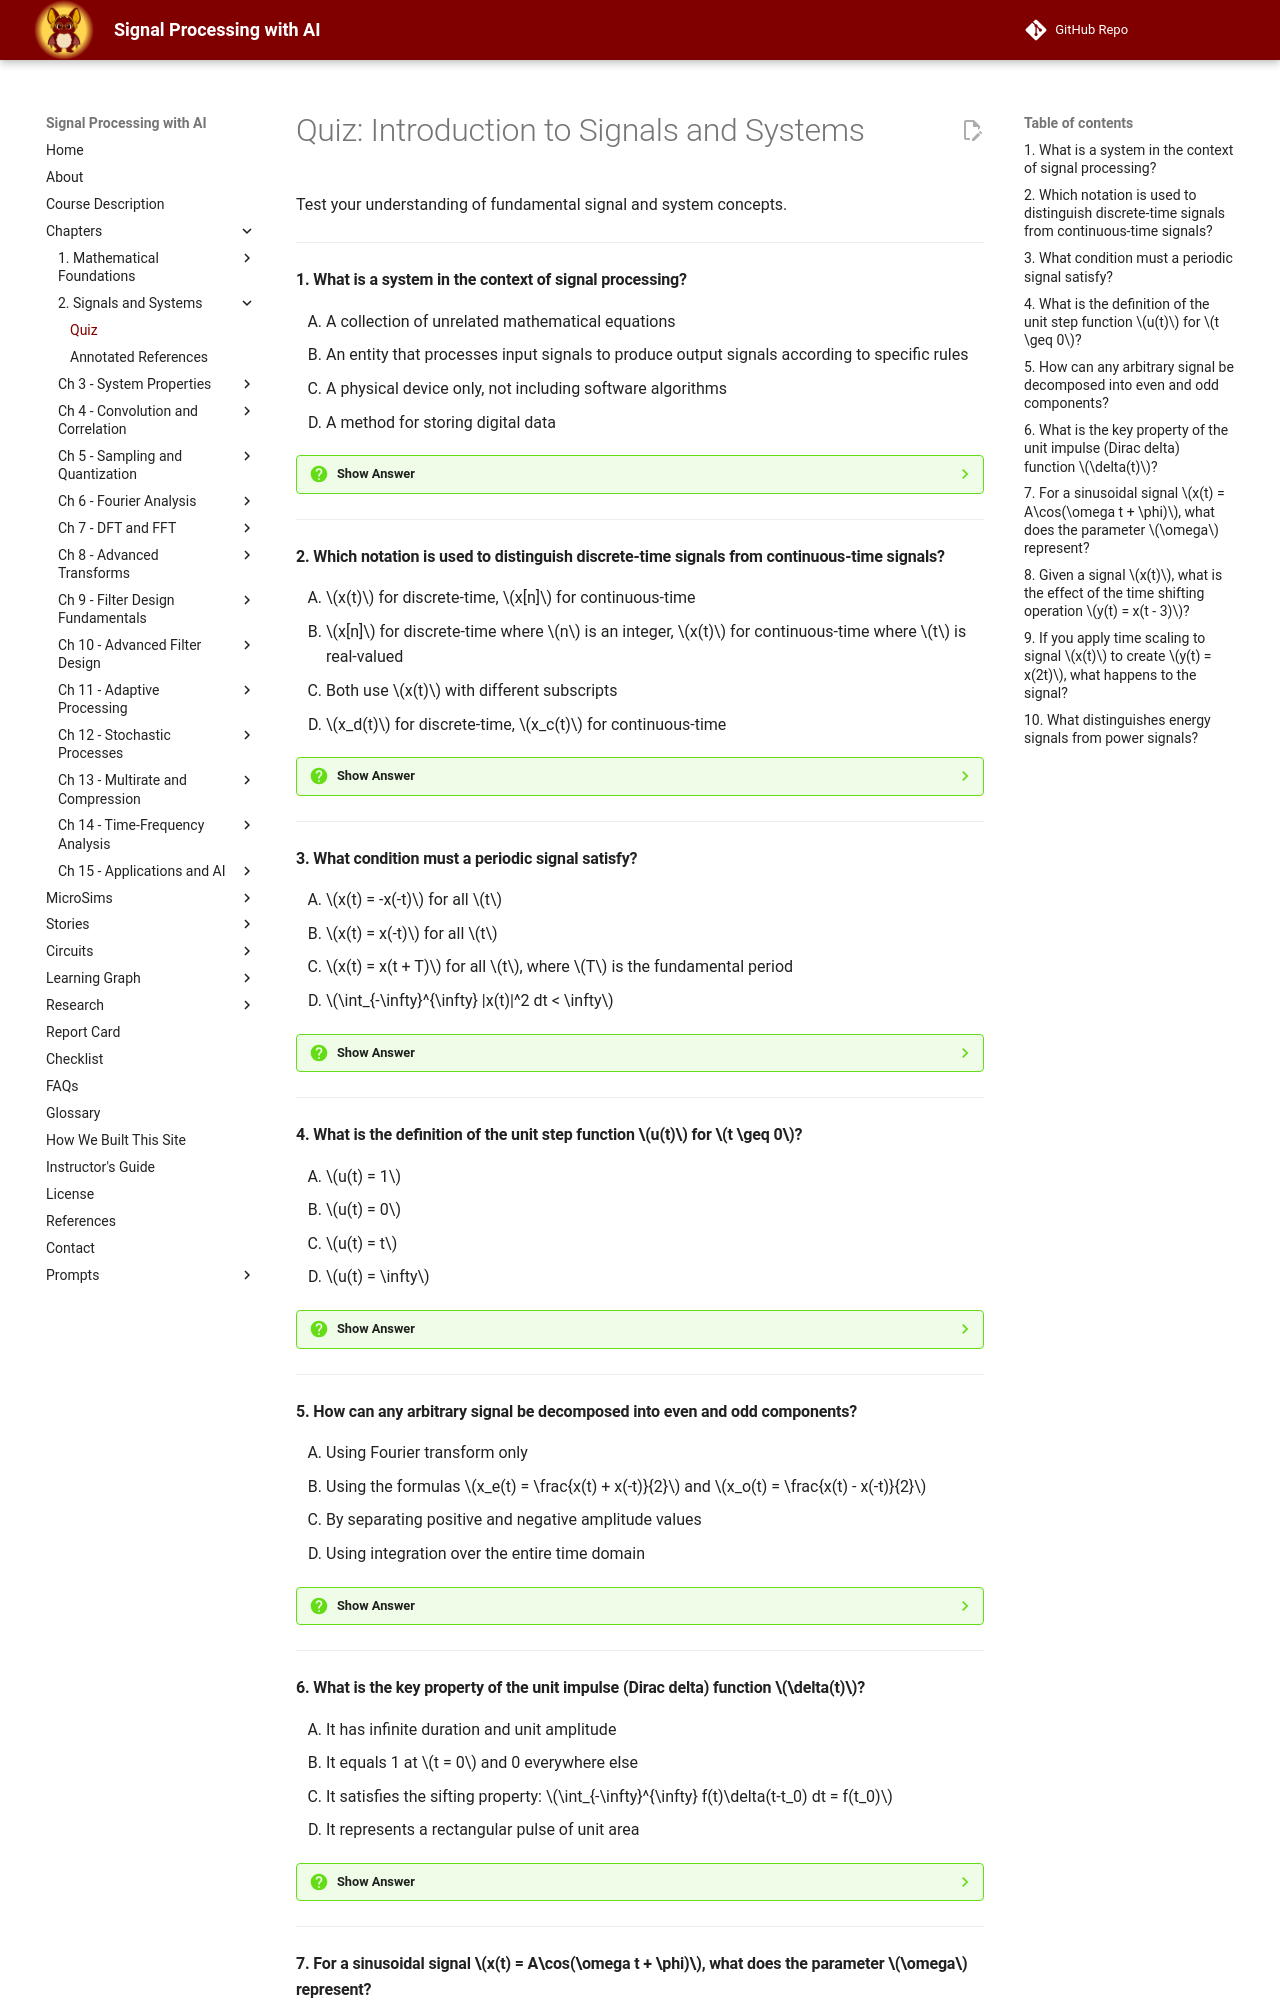

repository: dmccreary/signal-processing · page: chapters/02-introduction-to-signals-and-systems/quiz/index.html · generator: mkdocs

# Quiz: Introduction to Signals and Systems

Test your understanding of fundamental signal and system concepts.

---

#### 1. What is a system in the context of signal processing?

<div class="upper-alpha" markdown>
1. A collection of unrelated mathematical equations
2. An entity that processes input signals to produce output signals according to specific rules
3. A physical device only, not including software algorithms
4. A method for storing digital data
</div>

??? question "Show Answer"
    The correct answer is **B**. A system is an entity that processes input signals to produce output signals according to specific rules or mathematical operations. The fundamental relationship is expressed as $y(t) = \mathcal{T}[x(t)]$, where $x(t)$ is the input signal, $y(t)$ is the output signal, and $\mathcal{T}$ represents the transformation operation. Systems can be physical devices like filters or amplifiers, or algorithmic processes implemented in software.

    **Concept Tested:** Systems

    **See:** [Systems](index.md#systems)

---

#### 2. Which notation is used to distinguish discrete-time signals from continuous-time signals?

<div class="upper-alpha" markdown>
1. $x(t)$ for discrete-time, $x[n]$ for continuous-time
2. $x[n]$ for discrete-time where $n$ is an integer, $x(t)$ for continuous-time where $t$ is real-valued
3. Both use $x(t)$ with different subscripts
4. $x_d(t)$ for discrete-time, $x_c(t)$ for continuous-time
</div>

??? question "Show Answer"
    The correct answer is **B**. Discrete-time signals are represented as $x[n]$ where $n$ is an integer-valued index, while continuous-time signals are represented as $x(t)$ where $t$ is a real-valued continuous variable. The square bracket notation $x[n]$ emphasizes that the signal exists only at specific discrete time instances, typically at integer multiples of some sampling period.

    **Concept Tested:** Discrete-Time Signals, Continuous-Time Signals

    **See:** [Continuous-Time vs. Discrete-Time Signals](index.md#continuous-time-vs-discrete-time-signals)

---

#### 3. What condition must a periodic signal satisfy?

<div class="upper-alpha" markdown>
1. $x(t) = -x(-t)$ for all $t$
2. $x(t) = x(-t)$ for all $t$
3. $x(t) = x(t + T)$ for all $t$, where $T$ is the fundamental period
4. $\int_{-\infty}^{\infty} |x(t)|^2 dt < \infty$
</div>

??? question "Show Answer"
    The correct answer is **C**. Periodic signals must satisfy $x(t) = x(t + T)$ for all values of $t$, where $T$ is the fundamental period. This means the signal repeats its values at regular intervals. The frequency $f = 1/T$ describes how many complete cycles occur per unit time. Common examples include sinusoids, square waves, and carrier signals in radio transmission.

    **Concept Tested:** Periodic Signals

    **See:** [Temporal Properties: Periodicity](index.md#temporal-properties-periodicity)

---

#### 4. What is the definition of the unit step function $u(t)$ for $t \geq 0$?

<div class="upper-alpha" markdown>
1. $u(t) = 1$
2. $u(t) = 0$
3. $u(t) = t$
4. $u(t) = \infty$
</div>

??? question "Show Answer"
    The correct answer is **A**. The unit step function is defined as $u(t) = 1$ for $t \geq 0$ and $u(t) = 0$ for $t < 0$. This function represents an instantaneous transition from zero to one at time zero and serves as a building block for constructing more complex signals and modeling switching operations in circuits and control systems.

    **Concept Tested:** Unit Step Function

    **See:** [Unit Step Function](index.md#unit-step-function)

---

#### 5. How can any arbitrary signal be decomposed into even and odd components?

<div class="upper-alpha" markdown>
1. Using Fourier transform only
2. Using the formulas $x_e(t) = \frac{x(t) + x(-t)}{2}$ and $x_o(t) = \frac{x(t) - x(-t)}{2}$
3. By separating positive and negative amplitude values
4. Using integration over the entire time domain
</div>

??? question "Show Answer"
    The correct answer is **B**. Any arbitrary signal can be decomposed into an even component using $x_e(t) = \frac{x(t) + x(-t)}{2}$ and an odd component using $x_o(t) = \frac{x(t) - x(-t)}{2}$. The original signal can be reconstructed as $x(t) = x_e(t) + x_o(t)$. This decomposition is valuable in many analytical contexts, particularly for understanding signal behavior under various transformations.

    **Concept Tested:** Even Signals, Odd Signals

    **See:** [Symmetry Properties](index.md#symmetry-properties)

---

#### 6. What is the key property of the unit impulse (Dirac delta) function $\delta(t)$?

<div class="upper-alpha" markdown>
1. It has infinite duration and unit amplitude
2. It equals 1 at $t = 0$ and 0 everywhere else
3. It satisfies the sifting property: $\int_{-\infty}^{\infty} f(t)\delta(t-t_0) dt = f(t_0)$
4. It represents a rectangular pulse of unit area
</div>

??? question "Show Answer"
    The correct answer is **C**. The unit impulse function is defined through its sifting property: $\int_{-\infty}^{\infty} f(t)\delta(t-t_0) dt = f(t_0)$. This represents an infinitely narrow, infinitely tall pulse with unit area. The impulse response of a system (its output when the input is an impulse) completely characterizes the system's behavior for all possible inputs through convolution operations.

    **Concept Tested:** Unit Impulse Function

    **See:** [Unit Impulse Function](index.md#unit-impulse-function)

---
